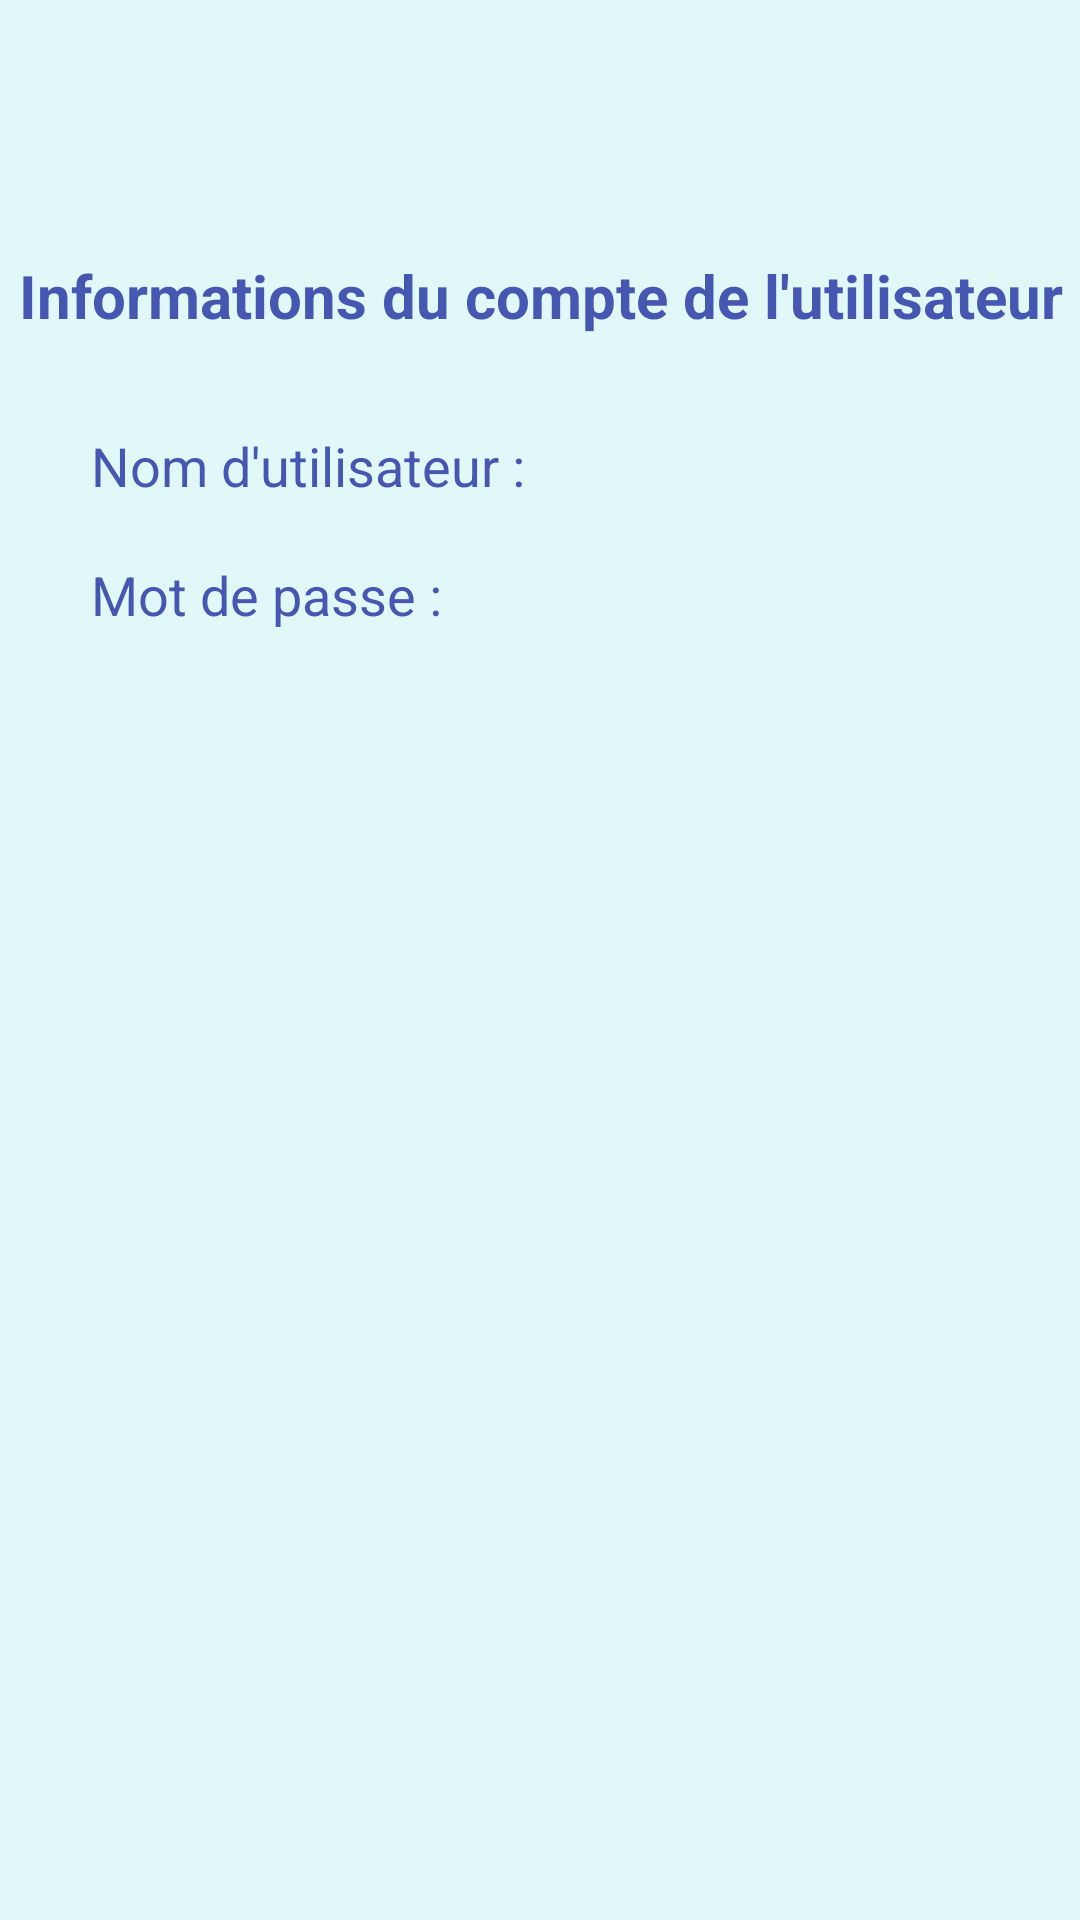

Reconstruct the res/layout file that produces this screen, plus the resources it refers to.
<!-- AndroidManifest.xml: application theme Theme.AppTpSplash -->
<!-- res/layout/activity_main2.xml -->
<?xml version="1.0" encoding="utf-8"?>
<androidx.constraintlayout.widget.ConstraintLayout xmlns:android="http://schemas.android.com/apk/res/android"
    xmlns:app="http://schemas.android.com/apk/res-auto"
    xmlns:tools="http://schemas.android.com/tools"
    android:layout_width="match_parent"
    android:layout_height="match_parent"
    android:background="@color/appTheme"
    tools:context=".MainActivity2">

    <LinearLayout
        android:layout_width="415dp"
        android:layout_height="532dp"
        android:orientation="vertical"
        app:layout_constraintBottom_toBottomOf="parent"
        app:layout_constraintEnd_toEndOf="parent"
        app:layout_constraintStart_toStartOf="parent"
        app:layout_constraintTop_toTopOf="parent">

        <TextView
            android:id="@+id/textInformation"
            android:layout_width="match_parent"
            android:layout_height="89dp"
            android:gravity="center"
            android:text="@string/information"
            android:textColor="@color/textColor"
            android:textSize="20dp"
            android:textStyle="bold" />

        <LinearLayout
            android:layout_width="300dp"
            android:layout_height="43dp"
            android:layout_gravity="center"
            android:orientation="horizontal">

            <TextView
                android:id="@+id/textNom"
                android:layout_width="26dp"
                android:layout_height="wrap_content"
                android:layout_weight="1"
                android:text="@string/nom_d_utilisateur"
                android:textColor="@color/textColor"
                android:textSize="18dp" />

            <TextView
                android:id="@+id/txtLoginInfo"
                android:layout_width="wrap_content"
                android:layout_height="wrap_content"
                android:layout_weight="1"
                android:textColor="@color/inputColor"
                android:textSize="18dp" />
        </LinearLayout>

        <LinearLayout
            android:layout_width="300dp"
            android:layout_height="43dp"
            android:layout_gravity="center"
            android:orientation="horizontal">

            <TextView
                android:id="@+id/textPassword"
                android:layout_width="26dp"
                android:layout_height="wrap_content"
                android:layout_weight="1"
                android:text="@string/mot_de_passe"
                android:textColor="@color/textColor"
                android:textSize="18dp" />

            <TextView
                android:id="@+id/txtPasswordInfo"
                android:layout_width="wrap_content"
                android:layout_height="wrap_content"
                android:layout_weight="1"
                android:textColor="@color/inputColor"
                android:textSize="18dp" />
        </LinearLayout>

        <Button
            android:id="@+id/buttonRetour"
            android:layout_width="68dp"
            android:layout_height="63dp"
            android:layout_gravity="center"
            android:background="@drawable/home"
            android:onClick="retourHome" />

    </LinearLayout>
</androidx.constraintlayout.widget.ConstraintLayout>
<!-- resources referenced by this layout -->
<resources>
  <color name="appTheme">#E1F8F8</color>
  <color name="inputColor">#7181DD</color>
  <color name="textColor">#4657B1</color>
  <string name="information">Informations du compte de l\'utilisateur</string>
  <string name="mot_de_passe">Mot de passe :</string>
  <string name="nom_d_utilisateur">Nom d\'utilisateur :</string>
  <style name="Theme.AppTpSplash" parent="Theme.MaterialComponents.DayNight.DarkActionBar">
          
          <item name="colorPrimary">@color/purple_500</item>
          <item name="colorPrimaryVariant">@color/purple_700</item>
          <item name="colorOnPrimary">@color/white</item>
          
          <item name="colorSecondary">@color/teal_200</item>
          <item name="colorSecondaryVariant">@color/teal_700</item>
          <item name="colorOnSecondary">@color/black</item>
          
          <item name="android:statusBarColor">?attr/colorPrimaryVariant</item>
          
      </style>
  <color name="purple_500">#FF6200EE</color>
  <color name="purple_700">#FF3700B3</color>
  <color name="white">#FFFFFFFF</color>
  <color name="teal_200">#FF03DAC5</color>
  <color name="teal_700">#FF018786</color>
  <color name="black">#FF000000</color>
</resources>
